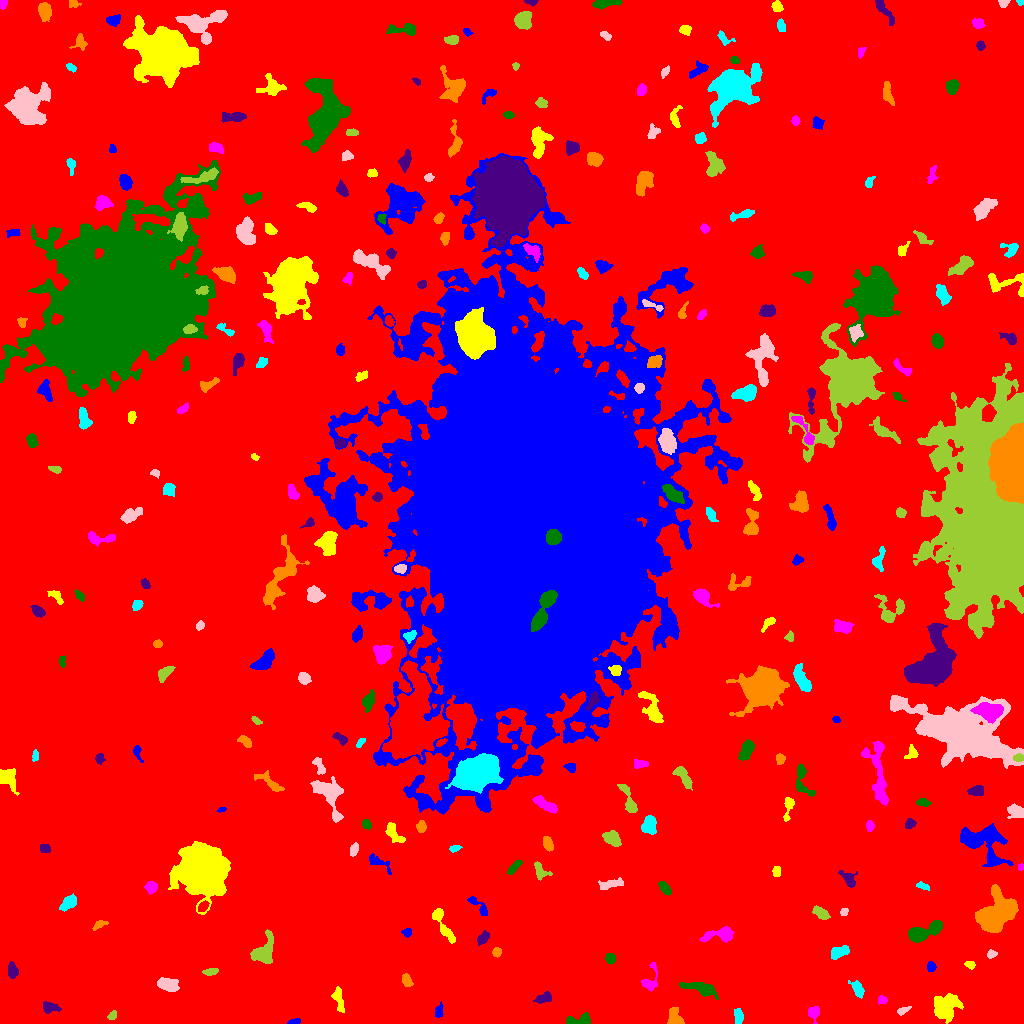

Data behind this chart, as committed beside it:
ID, X, Y, A, B, theta, total_flux, mu_max, mu_median, mu_mean, R_fwhm, R_e, R10, R90, x_start, x_end, y_start, y_end, area, greylevel
0, 522.2, 518.1, 304.7, 301, -1.131, 2380040, 16.0, 3.0, 2.943, 99.91, 243, 92.53, 390.7, 0, 1023, 0, 1023, 808603, 2.943
1, 294.9, 2.095, 3.091, 1.294, 0.1844, 137.0, 5.0, 2.0, 2.045, 2.706, 2.459, 0.7979, 3.989, 287, 300, 0, 5, 67, 9.045
2, 945, 15.64, 6.116, 5.585, 0.9063, 3507, 17.0, 5.0, 6.24, 6.933, 6.887, 2.646, 11.14, 934, 963, 0, 30, 562, 12.24
3, 813.5, 10.52, 3.529, 2.677, -1.518, 332.0, 4.0, 3.0, 2.371, 5.47, 3.7, 1.596, 5.614, 808, 819, 0, 17, 140, 9.371
4, 578.5, 3.194, 7.231, 2.507, 0.1121, 1064, 11.0, 5.0, 5.485, 5.441, 4.37, 1.784, 6.747, 566, 590, 0, 11, 194, 11.48
5, 49.15, 15.73, 4.142, 2.378, -0.05026, 332.0, 7.0, 2.0, 2.101, 3.09, 3.523, 1.262, 5.836, 43, 61, 10, 22, 158, 9.101
6, 674.6, 4.385, 4.341, 3.31, -1.329, 1480, 22.0, 5.0, 7.15, 3.989, 3.827, 1.382, 6.676, 667, 684, 0, 16, 207, 13.15
7, 738.4, 7.17, 3.799, 1.998, -1.456, 206.0, 4.0, 1.0, 1.573, 4.442, 3.432, 1.262, 5.499, 734, 743, 0, 15, 131, 8.573
8, 902.3, 12.79, 3.351, 1.588, 0.3976, 165.0, 4.0, 2.0, 1.964, 3.868, 2.706, 1.128, 4.334, 897, 911, 8, 17, 84, 8.964
9, 112.1, 7.743, 2.312, 1.664, 0.6357, 144.0, 5.0, 2.0, 1.973, 2.932, 2.523, 0.9772, 3.909, 107, 116, 4, 13, 73, 8.973
10, 779.4, 10.87, 2.757, 1.69, 1.52, 213.0, 6.0, 2.0, 2.42, 3.385, 2.585, 0.9772, 4.26, 776, 784, 5, 18, 88, 9.42
11, 438.8, 11.79, 3.496, 1.7, 1.394, 197.0, 5.0, 2.0, 1.95, 3.038, 2.821, 0.9772, 4.787, 435, 443, 6, 22, 101, 8.95
12, 338.4, 24.64, 6.763, 2.319, -1.337, 551.0, 5.0, 3.0, 2.855, 6.206, 4.72, 1.871, 7.024, 331, 344, 11, 37, 193, 8.855
13, 881.9, 23.38, 2.205, 1.871, -0.2057, 168.0, 5.0, 2.0, 2.24, 3.141, 2.523, 0.9772, 3.989, 878, 887, 19, 28, 75, 10.24
14, 700.5, 35.07, 9.569, 2.648, -0.2363, 1409, 10.0, 4.0, 4.144, 6.333, 5.726, 2.185, 9.08, 679, 718, 24, 41, 340, 10.14
15, 544.8, 25.63, 3.998, 2.364, 0.3145, 590.0, 9.0, 4.0, 3.933, 3.868, 3.656, 1.382, 5.917, 533, 551, 20, 32, 150, 10.93
16, 407, 42.73, 3.491, 1.989, -1.231, 158.0, 3.0, 1.0, 1.317, 4.029, 3.385, 1.262, 5.202, 402, 413, 37, 50, 120, 8.317
17, 857.3, 34.96, 4.627, 2.402, -1.041, 550.0, 7.0, 3.0, 3.313, 4.82, 4.107, 1.596, 6.383, 848, 864, 25, 43, 166, 9.313
18, 166.9, 39.31, 5.089, 3.03, -0.2422, 1100, 11.0, 3.0, 4.28, 4.951, 4.754, 1.871, 7.756, 157, 179, 32, 46, 257, 10.28
19, 211, 51.84, 3.478, 1.701, 0.2216, 196.0, 4.0, 2.0, 1.941, 4.37, 3.038, 1.128, 4.754, 202, 218, 48, 55, 101, 8.941
20, 746.3, 44.48, 4.877, 3.366, -0.149, 2069, 15.0, 6.0, 6.213, 6.206, 5.14, 2.111, 8.234, 736, 758, 35, 52, 333, 13.21
21, 930.8, 56.36, 2.39, 2.004, -1.459, 222.0, 5.0, 3.0, 2.581, 3.785, 2.764, 1.128, 4.297, 927, 936, 52, 62, 86, 9.581
22, 970.1, 58.86, 2.424, 1.69, -0.1938, 149.0, 4.0, 2.0, 1.987, 3.742, 2.523, 0.9772, 4.107, 964, 975, 54, 62, 75, 8.987
23, 649.9, 43.79, 8.367, 3.377, 1.319, 301.0, 4.0, 1.0, 1.447, 5.171, 4.222, 1.596, 6.864, 641, 657, 32, 61, 208, 8.447
24, 610.1, 65.01, 2.518, 2.246, -1.09, 311.0, 6.0, 3.0, 3.049, 4.37, 3.038, 1.262, 4.754, 605, 615, 59, 70, 102, 10.05
25, 12.42, 52.29, 3.516, 2.383, -1.413, 397.0, 5.0, 2.0, 2.701, 4.652, 3.613, 1.493, 5.754, 8, 18, 45, 62, 147, 10.7
26, 496.7, 71.25, 2.09, 2.002, 1.415, 245.0, 7.0, 3.0, 2.988, 3.192, 2.646, 0.9772, 4.146, 492, 501, 66, 76, 82, 9.988
27, 838.3, 71.33, 5.026, 2.635, 0.3019, 825.0, 9.0, 4.0, 4.167, 4.787, 4.297, 1.693, 6.933, 831, 849, 64, 78, 198, 10.17
28, 991.3, 69.04, 2.361, 1.898, 0.3879, 195.0, 5.0, 3.0, 2.6, 3.478, 2.646, 0.9772, 4.146, 987, 997, 65, 74, 75, 9.6
29, 264.1, 72.02, 8.167, 4.871, 1.173, 1792, 9.0, 4.0, 4.197, 7.464, 6.628, 2.585, 10.17, 250, 273, 60, 94, 427, 10.2
30, 782.3, 73.82, 7.838, 2.997, 0.6115, 532.0, 6.0, 2.0, 2.062, 5.202, 4.549, 1.693, 7.378, 764, 796, 63, 83, 258, 9.062
31, 406.6, 91.3, 2.087, 1.971, -1.29, 130.0, 4.0, 2.0, 1.688, 3.7, 2.523, 0.9772, 3.949, 401, 411, 86, 95, 77, 8.688
32, 442.2, 99.25, 10.99, 2.64, -1.091, 1187, 10.0, 4.0, 4.01, 5.917, 5.382, 2.034, 8.482, 432, 455, 80, 115, 296, 10.01
33, 720.1, 88.91, 9, 3.131, 0.1411, 1029, 8.0, 3.0, 3.288, 6.257, 5.293, 2.034, 8.556, 699, 734, 81, 97, 313, 10.29
34, 923.1, 91.39, 9.901, 3.308, 0.3803, 2432, 13.0, 5.0, 5.565, 7.247, 6.283, 2.459, 9.997, 908, 942, 81, 103, 437, 11.57
35, 482.7, 85.39, 3.628, 2.127, 0.8325, 243.0, 4.0, 2.0, 1.869, 4.983, 3.432, 1.382, 5.412, 477, 489, 78, 93, 130, 8.869
36, 99.14, 98.81, 3.541, 1.723, 0.4892, 190.0, 5.0, 2.0, 1.939, 3.192, 2.821, 0.9772, 4.618, 92, 108, 93, 103, 98, 8.939
37, 68.58, 120.8, 4.251, 2.614, 0.7258, 1138, 13.0, 5.0, 5.69, 4.82, 4.184, 1.596, 6.77, 59, 76, 112, 130, 200, 11.69
38, 844.0, 111.6, 2.09, 1.714, 0.8604, 123.0, 4.0, 2.0, 2.05, 3.613, 2.394, 0.9772, 3.742, 840, 848, 108, 115, 60, 9.05
39, 821.3, 110, 4.149, 2.098, -0.5767, 337.0, 7.0, 2.0, 2.042, 3.038, 3.568, 1.262, 5.863, 812, 830, 104, 118, 165, 9.042
40, 203.2, 117, 2.906, 1.803, 0.8096, 302.0, 7.0, 3.0, 3.051, 3.523, 2.932, 1.128, 4.652, 198, 209, 112, 123, 99, 14.05
41, 478.4, 117.6, 7.693, 2.233, -0.7594, 375.0, 4.0, 2.0, 2.315, 6.383, 4.222, 1.693, 6.308, 467, 487, 108, 127, 162, 8.315
42, 202.7, 154.1, 9.13, 8.816, 0.3168, 93315, 224.0, 16.0, 36.54, 8.704, 10.16, 3.785, 19.41, 168, 230, 109, 182, 2554, 42.54
43, 151.1, 136.6, 2.843, 2.487, -1.511, 245.0, 5.0, 2.0, 1.842, 3.523, 3.29, 1.262, 5.352, 144, 157, 129, 142, 133, 9.842
44, 664.7, 135.3, 4.059, 1.958, -0.8786, 488.0, 6.0, 4.0, 3.783, 5.47, 3.656, 1.596, 5.614, 658, 671, 128, 142, 129, 9.783
45, 849.2, 143.7, 4.164, 2.543, -0.9429, 603.0, 10.0, 3.0, 3.369, 4.297, 3.613, 1.382, 5.917, 838, 857, 136, 153, 179, 10.37
46, 997.2, 110.4, 10.67, 7.639, 0.94, 8114, 16.0, 7.0, 7.2, 12.89, 10.59, 4.222, 16.21, 975, 1018, 91, 139, 1127, 13.2
47, 922.7, 137.2, 3.382, 1.581, -0.3916, 200.0, 5.0, 2.0, 2.41, 3.385, 2.877, 1.128, 4.442, 916, 929, 133, 142, 83, 11.41
48, 611.3, 139.2, 7.374, 1.964, 0.2051, 230.0, 2.0, 1.0, 1.198, 7.225, 4.26, 1.871, 6.676, 598, 623, 134, 146, 192, 8.198
49, 539.6, 153.4, 4.791, 2.709, -0.9516, 313.0, 5.0, 2.0, 1.897, 4.184, 3.656, 1.493, 5.754, 534, 552, 143, 162, 165, 8.897
50, 710.6, 146.3, 4.001, 2.443, -1.02, 815.0, 10.0, 4.0, 4.223, 5.202, 3.909, 1.596, 6.206, 704, 719, 137, 154, 193, 11.22
51, 378.6, 161.1, 7.364, 2.566, -0.5278, 444.0, 5.0, 2.0, 2.523, 5.015, 4.297, 1.596, 6.58, 369, 391, 149, 170, 176, 8.523
52, 776.4, 151.4, 2.464, 1.908, -1.392, 186.0, 5.0, 2.0, 2.188, 3.385, 2.821, 0.9772, 4.37, 772, 780, 147, 157, 85, 9.188
53, 1021, 156.1, 1.542, 1.485, -1.029, 180.0, 9.0, 4.0, 4.39, 2.394, 1.871, 0.5642, 2.985, 1018, 1023, 153, 160, 41, 13.39
54, 514.6, 156.8, 4.947, 1.575, 0.8198, 227.0, 6.0, 2.0, 1.773, 2.932, 3.29, 1.128, 5.293, 507, 522, 149, 163, 128, 8.773
55, 44.45, 174.9, 2.685, 1.957, -0.1111, 195.0, 5.0, 2.0, 2.143, 3.385, 2.932, 1.128, 4.478, 40, 50, 171, 179, 91, 9.143
56, 547.7, 179.6, 3.458, 2.144, -1.22, 686.0, 11.0, 4.0, 5.081, 4.107, 3.432, 1.382, 5.557, 543, 553, 172, 187, 135, 11.08
57, 454.8, 175.3, 2.673, 1.378, 0.2385, 187.0, 8.0, 2.0, 2.597, 2.764, 2.394, 0.7979, 3.827, 449, 462, 171, 178, 72, 9.597
58, 354.4, 174, 3.073, 1.586, 1.245, 278.0, 9.0, 2.0, 2.725, 2.523, 2.706, 0.9772, 4.442, 350, 358, 167, 181, 102, 9.725
59, 611.8, 184.9, 4.402, 2.792, -0.651, 766.0, 8.0, 3.0, 3.389, 5.754, 4.442, 1.693, 6.979, 602, 621, 177, 193, 226, 10.39
... 259 more rows
